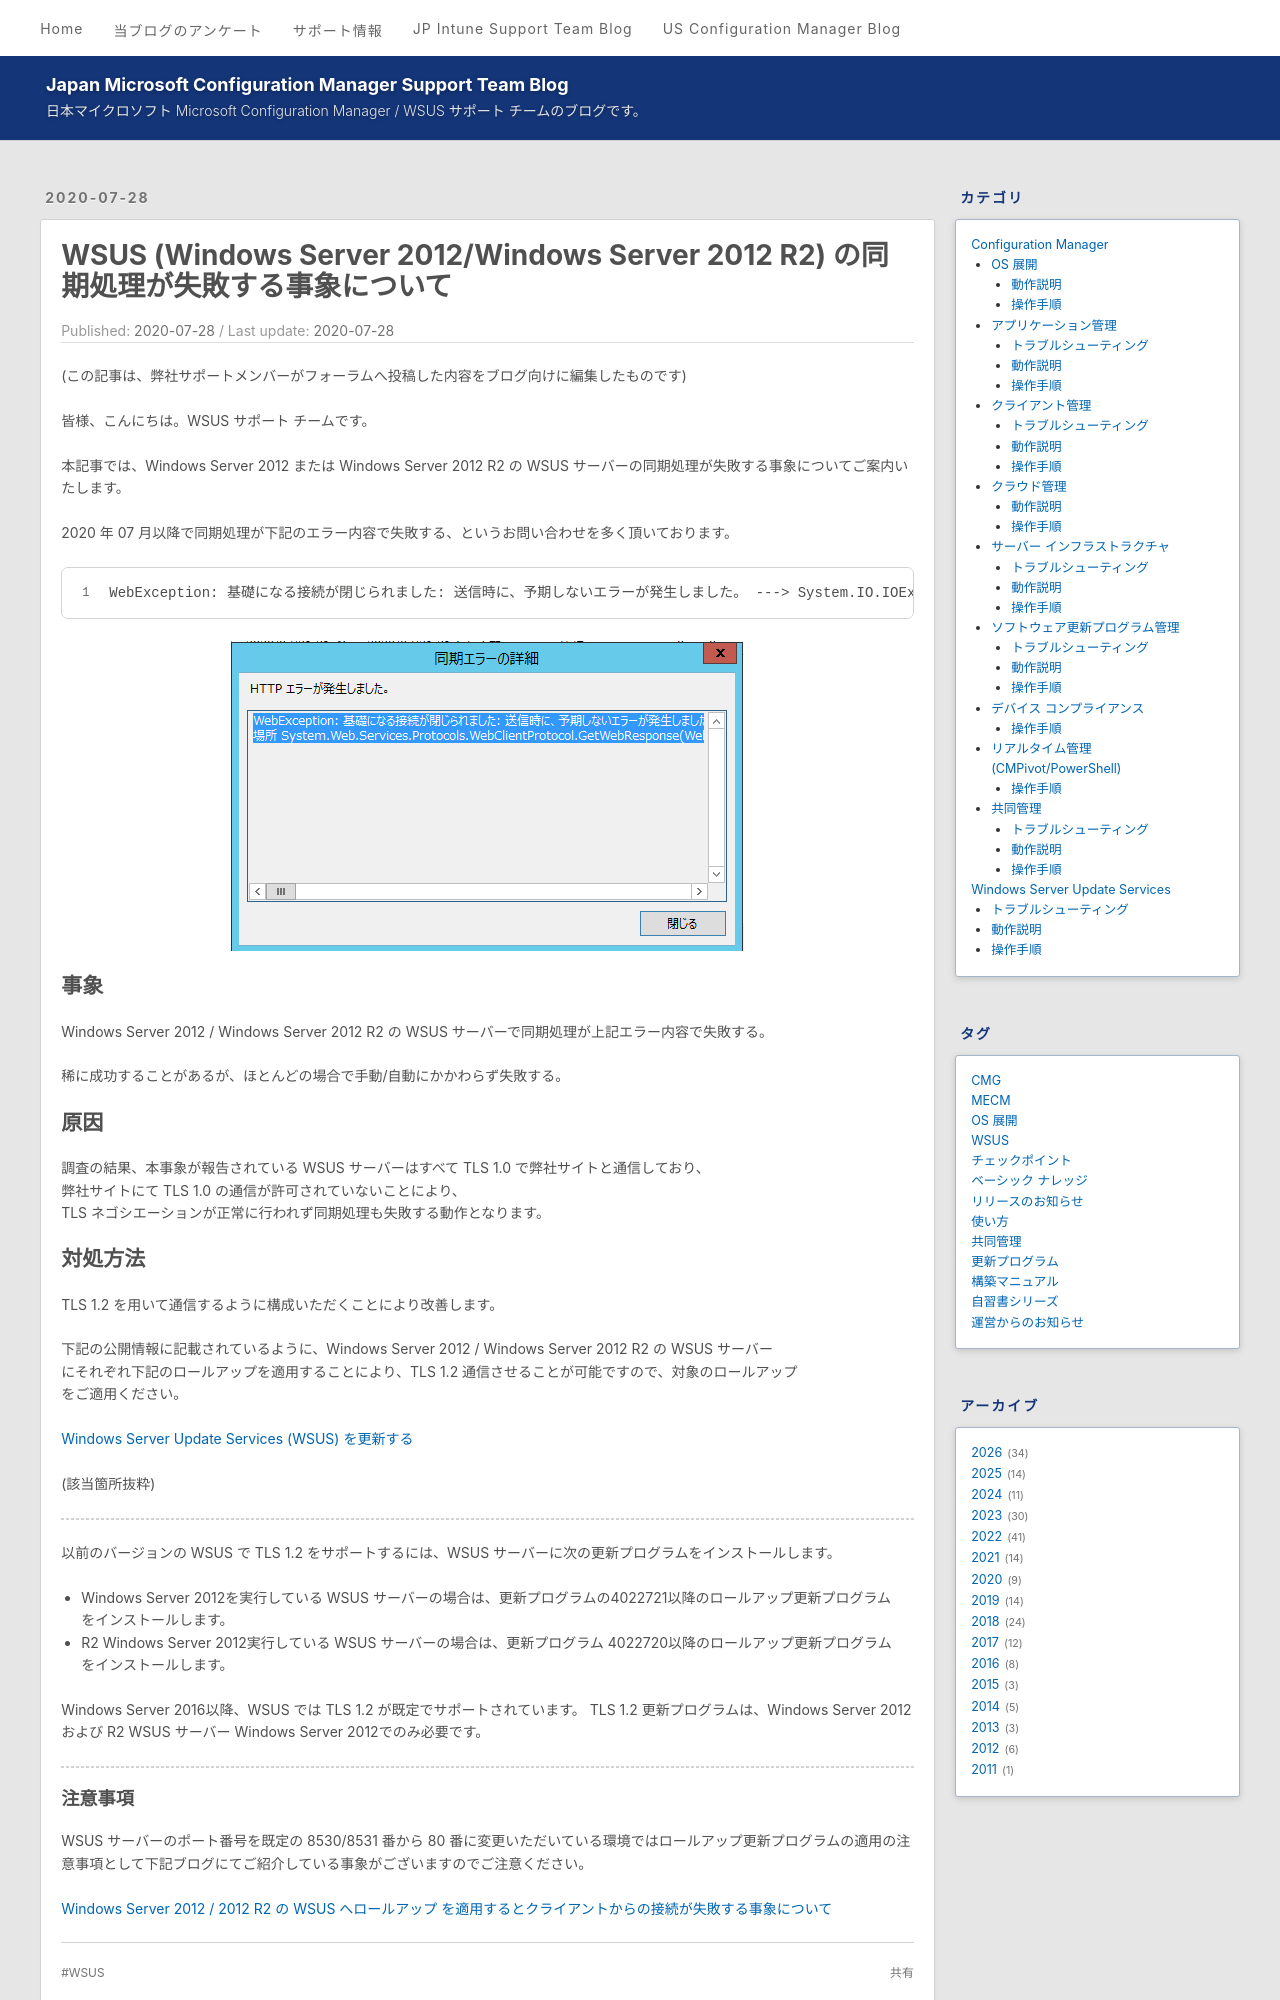

repository: jpmem/blog · page: wsus/2020-07-28_01/index.html · generator: jekyll

---
title: WSUS (Windows Server 2012/Windows Server 2012 R2) の同期処理が失敗する事象について
date: 2020-07-28
tags:
  - WSUS
---
# WSUS (Windows Server 2012/Windows Server 2012 R2) の同期処理が失敗する事象について

(この記事は、弊社サポートメンバーがフォーラムへ投稿した内容をブログ向けに編集したものです)

皆様、こんにちは。WSUS サポート チームです。

本記事では、Windows Server 2012 または Windows Server 2012 R2 の WSUS サーバーの同期処理が失敗する事象についてご案内いたします。

2020 年 07 月以降で同期処理が下記のエラー内容で失敗する、というお問い合わせを多く頂いております。

```
WebException: 基礎になる接続が閉じられました: 送信時に、予期しないエラーが発生しました。 ---> System.IO.IOException: 転送接続からデータを読み取れません: 既存の接続はリモート ホストに強制的に切断されました。。
```

![HTTPエラーが発生しました](2020-07-28_01/2020-07-28_01_1.png)

## 事象
Windows Server 2012 / Windows Server 2012 R2 の WSUS サーバーで同期処理が上記エラー内容で失敗する。

稀に成功することがあるが、ほとんどの場合で手動/自動にかかわらず失敗する。

## 原因
調査の結果、本事象が報告されている WSUS サーバーはすべて TLS 1.0 で弊社サイトと通信しており、
弊社サイトにて TLS 1.0 の通信が許可されていないことにより、
TLS ネゴシエーションが正常に行われず同期処理も失敗する動作となります。

## 対処方法
TLS 1.2 を用いて通信するように構成いただくことにより改善します。

下記の公開情報に記載されているように、Windows Server 2012 / Windows Server 2012 R2 の WSUS サーバー
にそれぞれ下記のロールアップを適用することにより、TLS 1.2 通信させることが可能ですので、対象のロールアップ
をご適用ください。

[Windows Server Update Services (WSUS) を更新する](https://learn.microsoft.com/ja-jp/mem/configmgr/core/plan-design/security/enable-tls-1-2-server#bkmk_wsus)

(該当箇所抜粋)

---

以前のバージョンの WSUS で TLS 1.2 をサポートするには、WSUS サーバーに次の更新プログラムをインストールします。

- Windows Server 2012を実行している WSUS サーバーの場合は、更新プログラムの4022721以降のロールアップ更新プログラムをインストールします。
- R2 Windows Server 2012実行している WSUS サーバーの場合は、更新プログラム 4022720以降のロールアップ更新プログラムをインストールします。

Windows Server 2016以降、WSUS では TLS 1.2 が既定でサポートされています。 TLS 1.2 更新プログラムは、Windows Server 2012および R2 WSUS サーバー Windows Server 2012でのみ必要です。

---
